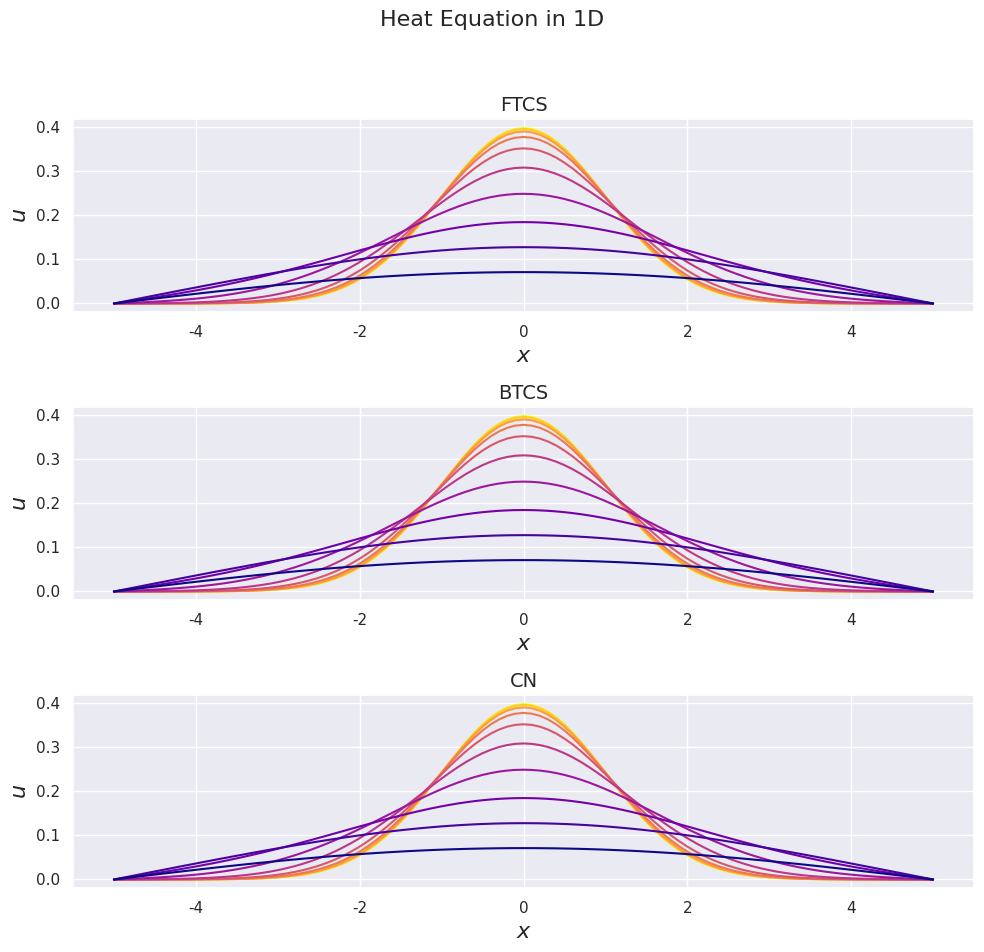
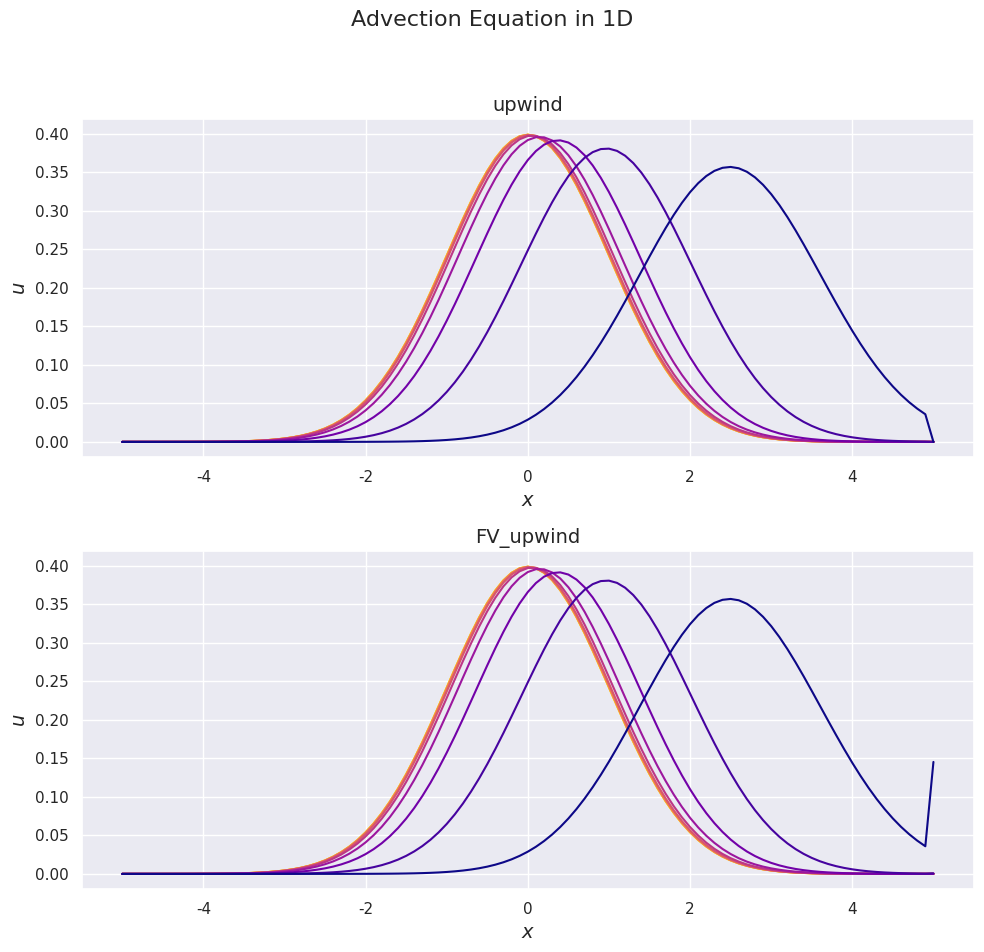

Write the Python code that produced these figures, in order.
import numpy as np
from numpy.random import normal, uniform
import scipy.stats as stats
import warnings

import matplotlib.pyplot as plt
import seaborn as sns

sns.set()
sns.color_palette("colorblind")


def run_OU_process(
    particles=100, D=1, initial_dist=uniform(size=100), dt=0.01, T_end=1
):
    """ Ornstein-Uhlenbeck Process

    Calculates paths of an Ornstein-Uhlenbeck process using an
    Euler-Maruyama scheme.

    Args:
        particles: Number of particles to simulate, int.
        D: Diffusion coefficient denoted sigma in equation, float.
        initial_dist: Array containing initial velocities of particles.
        dt: Time step to be use in E-M scheme, float.
        T_end: Time point at which to end simulation, float.

    Returns:
        t: array of times at which velocities were calculated (only used for
           plotting).
        v: array containing velocities of each particle at every timestep.
        M1: array containing mean of particles' velocity at each timestep
        var: array containing variance of particles' velocity at each timestep
    """

    t = np.arange(0, T_end + dt, dt)
    N = len(t) - 1

    v = np.zeros((N + 1, particles), dtype=float)
    M1 = np.zeros(N)
    var = np.zeros(N)

    # TODO: take density function as argument for initial data using inverse transform
    v[0,] = initial_dist

    for n in range(N):
        M1[n] = np.mean(v[n,])
        var[n] = np.var(v[n,])
        v[n + 1,] = v[n,] - v[n,] * dt + np.sqrt(2 * D * dt) * normal(size=particles)

    return t, v, [M1, var]


def FTCS(U, mu, N, J):
    """

    """
    if mu >= 0.5:
        warnings.warn("Method is likely to be unstable, mu>1/2")

    for n in range(N):  # 0,...,N-1
        for j in range(J + 1):  # 0,..., J
            if j == 0 or j == J:
                U[n, j] = 0  # Set BC
                continue
            U[n + 1, j] = U[n, j] + mu * (U[n, j + 1] - 2 * U[n, j] + U[n, j - 1])
    return U


def BTCS(U, mu, N, J):
    """

    """
    a = mu
    b = 1 + 2 * mu
    c = mu

    d = np.zeros(J + 1)
    e = np.zeros(J + 1)
    f = np.zeros(J + 1)

    # Build arrays of new coefficients
    for n in range(N):
        for j in range(J + 1):
            if j == 0 or j == J:
                continue
            d[j] = U[n, j]
            e[j] = c / (b - a * e[j - 1])
            f[j] = (d[j] + a * f[j - 1]) / (b - a * e[j - 1])

        for j in range(J - 1, 0, -1):
            U[n + 1, j] = f[j] + e[j] * U[n + 1, j + 1]

    return U


def CN(U, mu, N, J):
    a = 0.5 * mu
    b = 1 + mu
    c = 0.5 * mu

    d = np.zeros(J + 1)
    e = np.zeros(J + 1)
    f = np.zeros(J + 1)

    # Build arrays of new coefficients
    for n in range(N):
        for j in range(J + 1):
            if j == 0 or j == J:
                continue
            d[j] = U[n, j] + 0.5 * mu * (U[n, j + 1] - 2 * U[n, j] + U[n, j - 1])
            e[j] = c / (b - a * e[j - 1])
            f[j] = (d[j] + a * f[j - 1]) / (b - a * e[j - 1])

        for j in range(J - 1, 0, -1):
            U[n + 1, j] = f[j] + e[j] * U[n + 1, j + 1]

    return U


def solve_heat_eqn(
    solver=FTCS,
    D=1,
    dt=0.001,
    dx=0.1,
    T_end=5,
    L=5,
    initial_dist=(lambda x: stats.norm.pdf(x, loc=0, scale=1)),
):
    t = np.arange(0, T_end + dt, dt)
    x = np.arange(-L, L + dx, dx)

    N = len(t) - 1
    J = len(x) - 1
    U = np.zeros((N + 1, J + 1), dtype=float)

    U_0 = initial_dist(x)  # Initial Conditions
    U[0,] = U_0

    mu = D * dt / (dx ** 2)

    sol = solver(U, mu, N, J)

    return x, sol


def upwind(U, c, N, J):
    for n in range(N):
        for j in range(J + 1):
            if j == 0 or j == J:
                U[n + 1, j] = 0
            else:
                U[n + 1, j] = U[n, j] - (
                    min(c, 0) * (U[n, j + 1] - U[n, j])
                    + max(c, 0) * (U[n, j] - U[n, j - 1])
                )
    return U


def FV_upwind(U, c, N, J):
    flux_right = 0
    for n in range(N):
        for j in range(J + 1):
            if j == 0:
                flux_left = 0
            else:
                flux_left = flux_right

            if j < J:
                flux_right = min(c, 0) * U[n, j + 1] + max(c, 0) * U[n, j]
            else:
                flux_right = 0

            U[n + 1, j] = U[n, j] - (flux_right - flux_left)

    return U


def solve_adv_eqn(
    solver=upwind,
    a=1,
    dt=0.001,
    dx=0.1,
    T_end=5,
    L=5,
    initial_dist=(lambda x: stats.norm.pdf(x, loc=0, scale=1)),
):
    t = np.arange(0, T_end + dt, dt)
    x = np.arange(-L, L + dx, dx)

    N = len(t) - 1
    J = len(x) - 1
    U = np.zeros((N + 1, J + 1), dtype=float)

    U_0 = initial_dist(x)  # Initial Conditions
    U[0,] = U_0
    c = a * (dt / dx)
    if abs(c) > 1:
        warnings.warn("Method is likely to be unstable, CFL condition failed, c>1")

    sol = solver(U, c, N, J)
    mass_loss = (1 - sum(U[-1, :]) / sum(U[0, :])) * 100
    print("{} mass loss was {:.5f}%".format(solver.__name__, mass_loss))
    return x, sol


if __name__ == "__main__":
    colormap = plt.get_cmap("plasma")
    diff_solvers = [FTCS, BTCS, CN]
    fig, ax = plt.subplots(len(diff_solvers), 1, figsize=(10, 10))
    fig.suptitle("Heat Equation in 1D", fontsize=16)
    for idx, solver in enumerate(diff_solvers):
        x, sol = solve_heat_eqn(solver=solver, dt=0.005, dx=0.1, T_end=10)
        ax[idx].set_prop_cycle(color=[colormap(k) for k in np.linspace(1, 0, 10)])
        ax[idx].set_title(solver.__name__, fontsize=14)
        ax[idx].set_xlabel(r"$x$", fontsize=16)
        ax[idx].set_ylabel(r"$u$", fontsize=16)
        for i in np.logspace(0, np.log10(len(sol[:, 0]) - 1), num=10):
            ax[idx].plot(x, sol[int(i),])
    plt.tight_layout(rect=[0, 0.03, 1, 0.95])

    adv_solvers = [upwind, FV_upwind]
    fig, ax = plt.subplots(len(adv_solvers), 1, figsize=(10, 10))
    fig.suptitle("Advection Equation in 1D", fontsize=16)
    for idx, solver in enumerate(adv_solvers):
        adv_x, adv_sol = solve_adv_eqn(solver=solver, a=0.5, T_end=5)
        ax[idx].set_title(solver.__name__, fontsize=14)
        ax[idx].set_xlabel(r"$x$", fontsize=14)
        ax[idx].set_ylabel(r"$u$", fontsize=14)
        ax[idx].set_prop_cycle(color=[colormap(k) for k in np.linspace(1, 0, 10)])
        for i in np.logspace(0, np.log10(np.size(adv_sol, axis=0) - 1), num=10):
            ax[idx].plot(adv_x, adv_sol[int(i),])
    plt.tight_layout(rect=[0, 0.03, 1, 0.95])

    plt.show()
